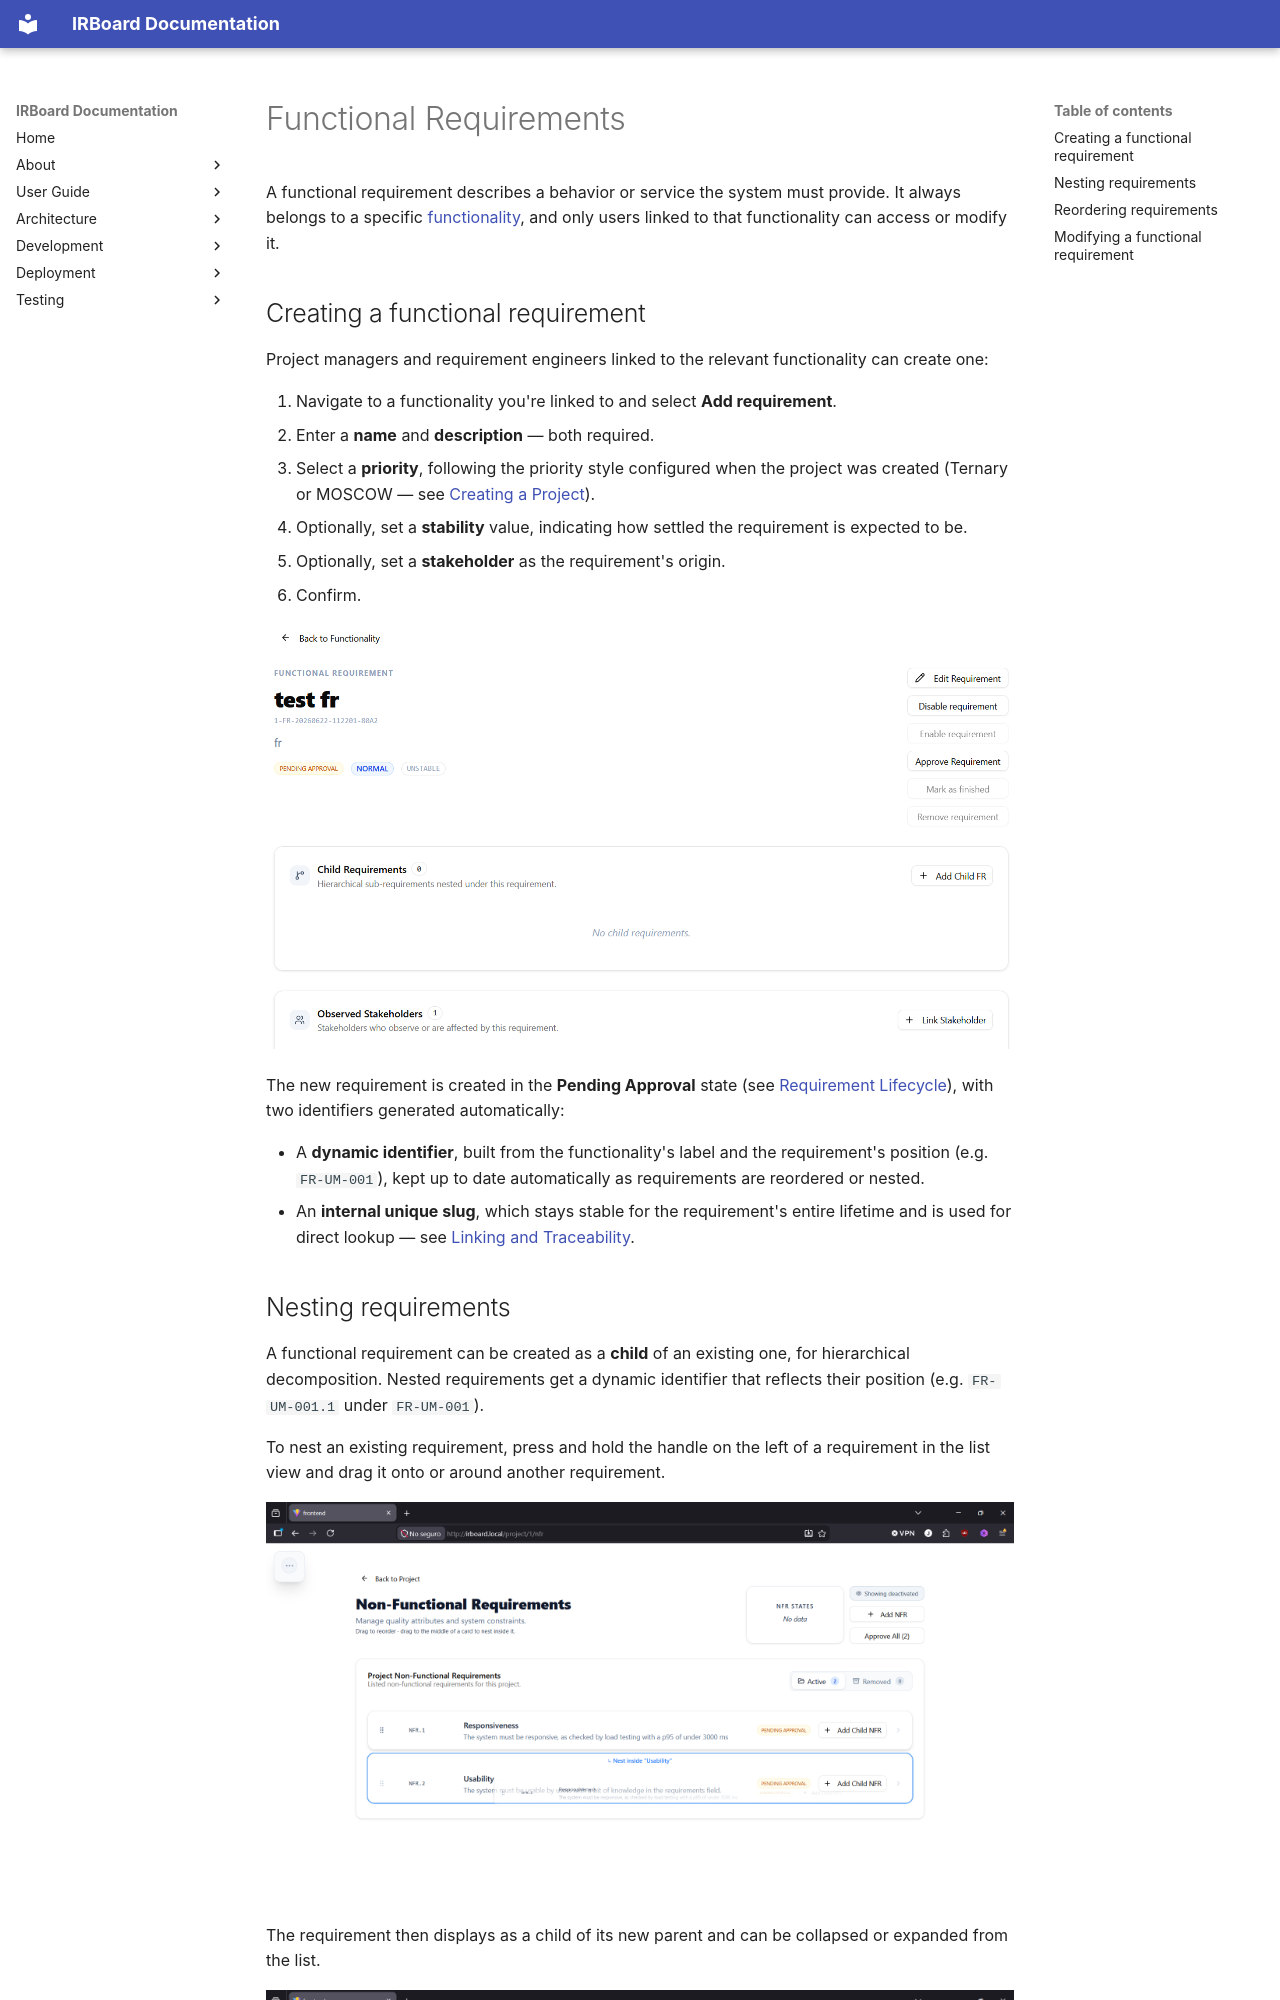

repository: Y4vra/IRBoard · page: user-guide/requirements/functional-requirements/index.html · generator: mkdocs

# Functional Requirements

A functional requirement describes a behavior or service the system must provide. It always belongs to a specific [functionality](../projects/functionalities.md), and only users linked to that functionality can access or modify it.

## Creating a functional requirement

Project managers and requirement engineers linked to the relevant functionality can create one:

1. Navigate to a functionality you're linked to and select **Add requirement**.
2. Enter a **name** and **description** — both required.
3. Select a **priority**, following the priority style configured when the project was created (Ternary or MOSCOW — see [Creating a Project](../projects/creating-a-project.md)).
4. Optionally, set a **stability** value, indicating how settled the requirement is expected to be.
5. Optionally, set a **stakeholder** as the requirement's origin.
6. Confirm.

![Functional requirement detail view](../../assets/screenshots/ui/final_design_screenshots/ui_fr_detail_1.png)

The new requirement is created in the **Pending Approval** state (see [Requirement Lifecycle](requirement-lifecycle.md)), with two identifiers generated automatically:

- A **dynamic identifier**, built from the functionality's label and the requirement's position (e.g. `FR-UM-001`), kept up to date automatically as requirements are reordered or nested.
- An **internal unique slug**, which stays stable for the requirement's entire lifetime and is used for direct lookup — see [Linking and Traceability](linking-and-traceability.md).
